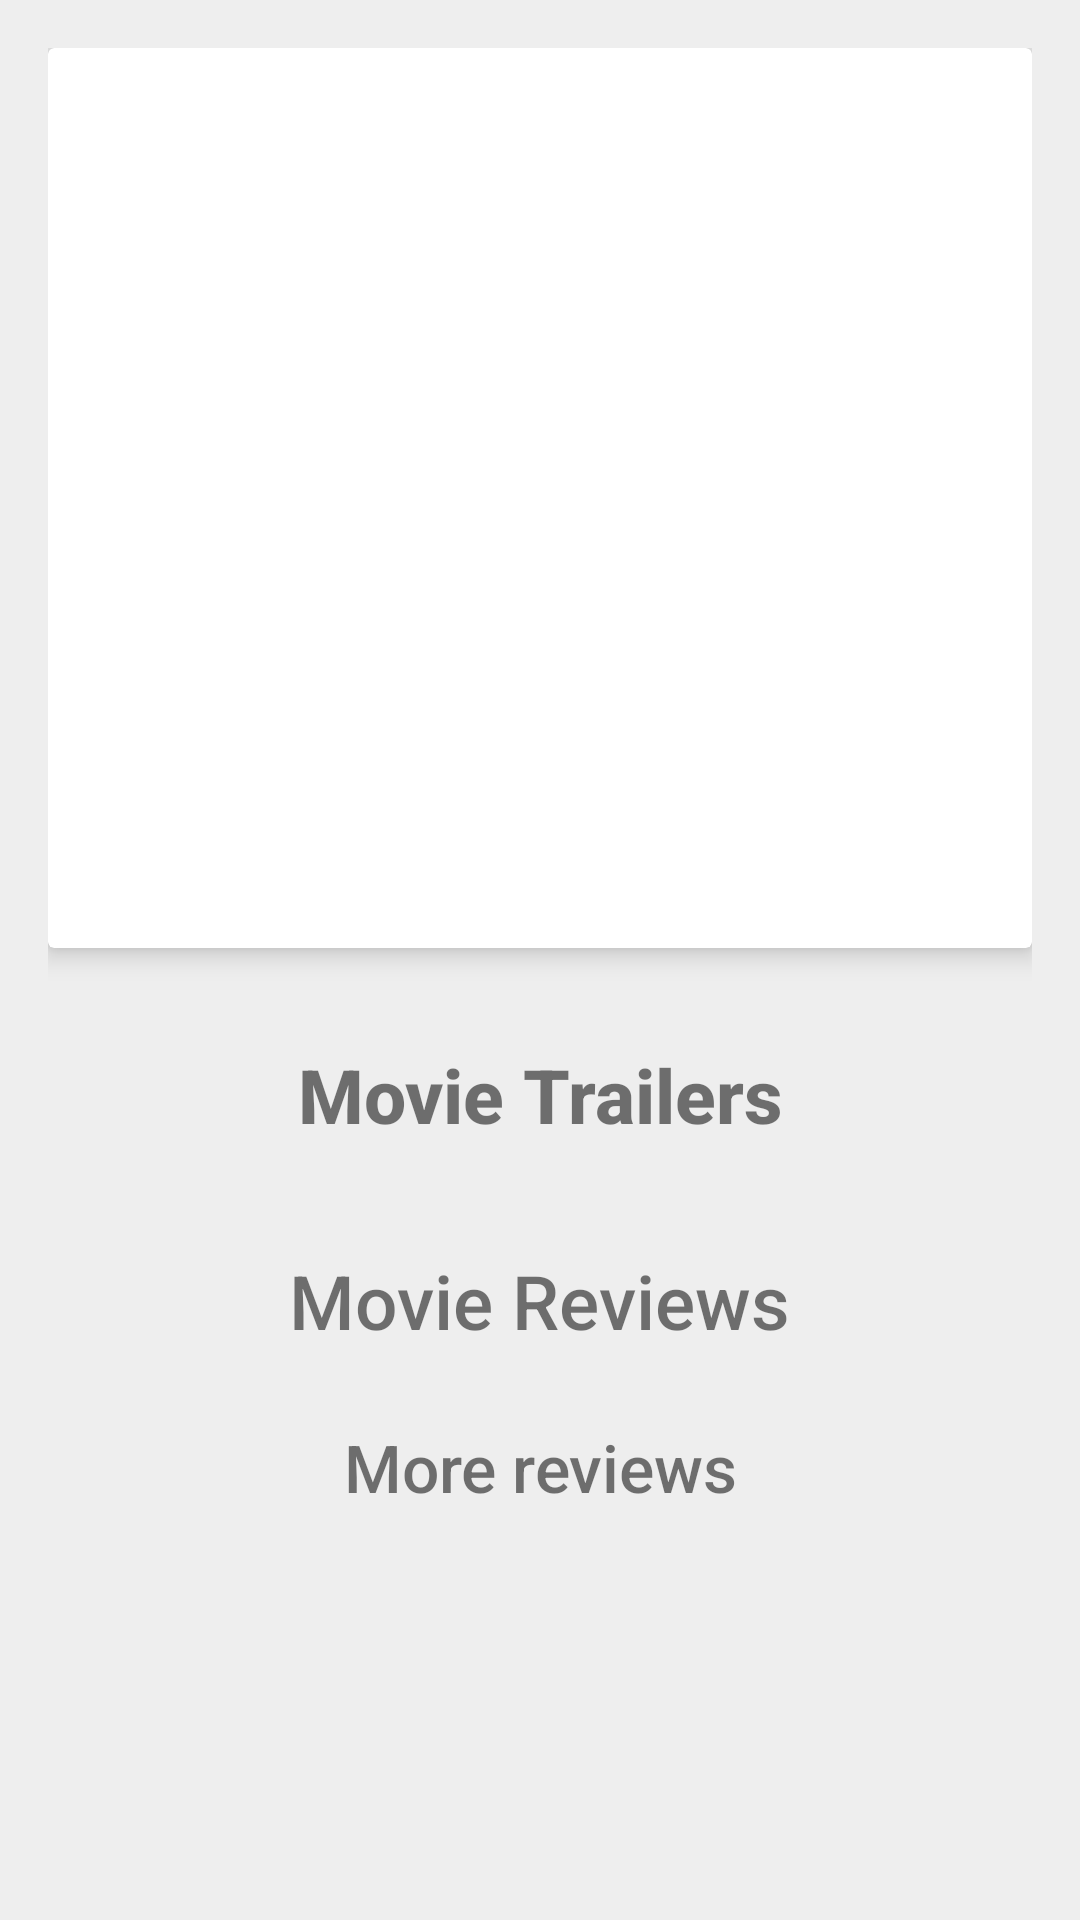

Produce the Android XML layout that renders to this screen, including the resource entries it uses.
<!-- AndroidManifest.xml: application theme AppTheme -->
<!-- res/layout/fragment_more_details.xml -->
<?xml version="1.0" encoding="utf-8"?>
<ScrollView android:layout_width="match_parent"
            android:layout_height="match_parent"
            android:background="@color/background"
            android:id="@+id/scroller"
            xmlns:android="http://schemas.android.com/apk/res/android">

    <RelativeLayout
            android:padding="16dp"
            xmlns:tools="http://schemas.android.com/tools"
            android:layout_width="match_parent"
            android:layout_height="wrap_content"
            xmlns:android="http://schemas.android.com/apk/res/android"
            xmlns:app="http://schemas.android.com/apk/res-auto">

        <android.support.v7.widget.CardView
                android:layout_width="match_parent"
                android:layout_height="@dimen/card_size"
                android:id="@+id/card_movie_details"
                app:cardElevation="@dimen/default_card_elevation"
                android:padding="@dimen/view_side_margin">


            <ImageView
                    android:id="@+id/movie_image2"
                    android:scaleType="centerCrop"
                    android:layout_width="match_parent"
                    android:layout_height="match_parent"/>


        </android.support.v7.widget.CardView>


        <include layout="@layout/layout_more_details" />


    </RelativeLayout>
</ScrollView>
<!-- res/layout/layout_more_details.xml (included above) -->
<?xml version="1.0" encoding="utf-8"?>
<RelativeLayout
        android:layout_width="match_parent"
        android:layout_marginTop="@dimen/inter_block_margin"
        android:layout_below="@id/card_movie_details"
        xmlns:app="http://schemas.android.com/apk/res-auto"
        android:layout_height="wrap_content"
        xmlns:android="http://schemas.android.com/apk/res/android">

    <TextView
            android:id="@+id/tv_trailer_title"
            android:layout_marginTop="@dimen/inter_block_margin"
            android:layout_below="@id/card_movie_details"
            android:textSize="@dimen/big_text_size"
            android:textStyle="bold"
            android:layout_centerHorizontal="true"
            android:text="@string/movie_trailers"
            android:layout_width="wrap_content"
            android:layout_height="wrap_content"/>
    <android.support.v7.widget.RecyclerView
            android:id="@+id/rv_trailer"
            android:layout_marginTop="@dimen/inter_view_margin"
            android:layout_below="@+id/tv_trailer_title"
            app:layoutManager="LinearLayoutManager"
            android:orientation="horizontal"
            android:layout_width="match_parent"
            android:layout_height="wrap_content"/>


    <View
            android:id="@+id/stub_3"
            android:layout_below="@+id/rv_trailer"
            android:layout_marginTop="@dimen/inter_block_margin"
            android:layout_width="wrap_content"
            android:layout_marginBottom="@dimen/inter_view_margin"
            android:layout_height="@dimen/small_padding" />

    <TextView
            android:id="@+id/reviews"
            android:textSize="@dimen/big_text_size"
            android:text="@string/movie_reviews"
            android:layout_below="@+id/stub_3"
            android:layout_centerHorizontal="true"
            android:layout_width="wrap_content"
            android:layout_height="wrap_content"/>


    <android.support.v7.widget.RecyclerView
            android:id="@+id/rv_review_list"
            android:orientation="vertical"
            app:layoutManager="LinearLayoutManager"
            android:layout_below="@+id/reviews"
            android:layout_marginTop="@dimen/inter_view_margin"
            android:layout_width="match_parent"
            android:layout_height="wrap_content"/>

    <TextView
            android:id="@+id/tv_click_more"
            android:textSize="@dimen/title_text_size"
            android:text="@string/more_reviews"
            android:gravity="center"
            android:layout_marginTop="@dimen/inter_block_margin"
            android:layout_below="@+id/rv_review_list"
            android:layout_width="match_parent"
            android:layout_height="wrap_content"/>


</RelativeLayout>
<!-- resources referenced by this layout -->
<resources>
  <color name="background">#EEEEEE</color>
  <dimen name="big_text_size">25sp</dimen>
  <dimen name="card_size">300dp</dimen>
  <dimen name="default_card_elevation">5dp</dimen>
  <dimen name="inter_block_margin">16dp</dimen>
  <dimen name="inter_view_margin">8dp</dimen>
  <dimen name="small_padding">3dp</dimen>
  <dimen name="title_text_size">22sp</dimen>
  <dimen name="view_side_margin">5dp</dimen>
  <string name="more_reviews">More reviews</string>
  <string name="movie_reviews">Movie Reviews</string>
  <string name="movie_trailers">Movie Trailers</string>
  <style name="AppTheme" parent="Theme.AppCompat.Light.NoActionBar">
          
          <item name="colorPrimary">@color/colorPrimary</item>
          <item name="colorPrimaryDark">@color/colorPrimaryDark</item>
          <item name="colorAccent">@color/colorAccent</item>
          <item name="android:textViewStyle">@style/RobotoTextView</item>
          <item name="buttonStyle">@style/RobotoButton</item>
          
      </style>
  <color name="colorPrimary">#8e24aa</color>
  <color name="colorPrimaryDark">#7b1fa2</color>
  <color name="colorAccent">#00897b</color>
  <style name="RobotoTextView" parent="android:Widget.TextView">
          <item name="android:fontFamily">@string/font_family_medium</item>
      </style>
  <style name="RobotoButton" parent="android:Widget.Button">
          <item name="android:fontFamily">@string/font_family_medium</item>
      </style>
  <string name="font_family_medium">sans-serif-medium</string>
</resources>
